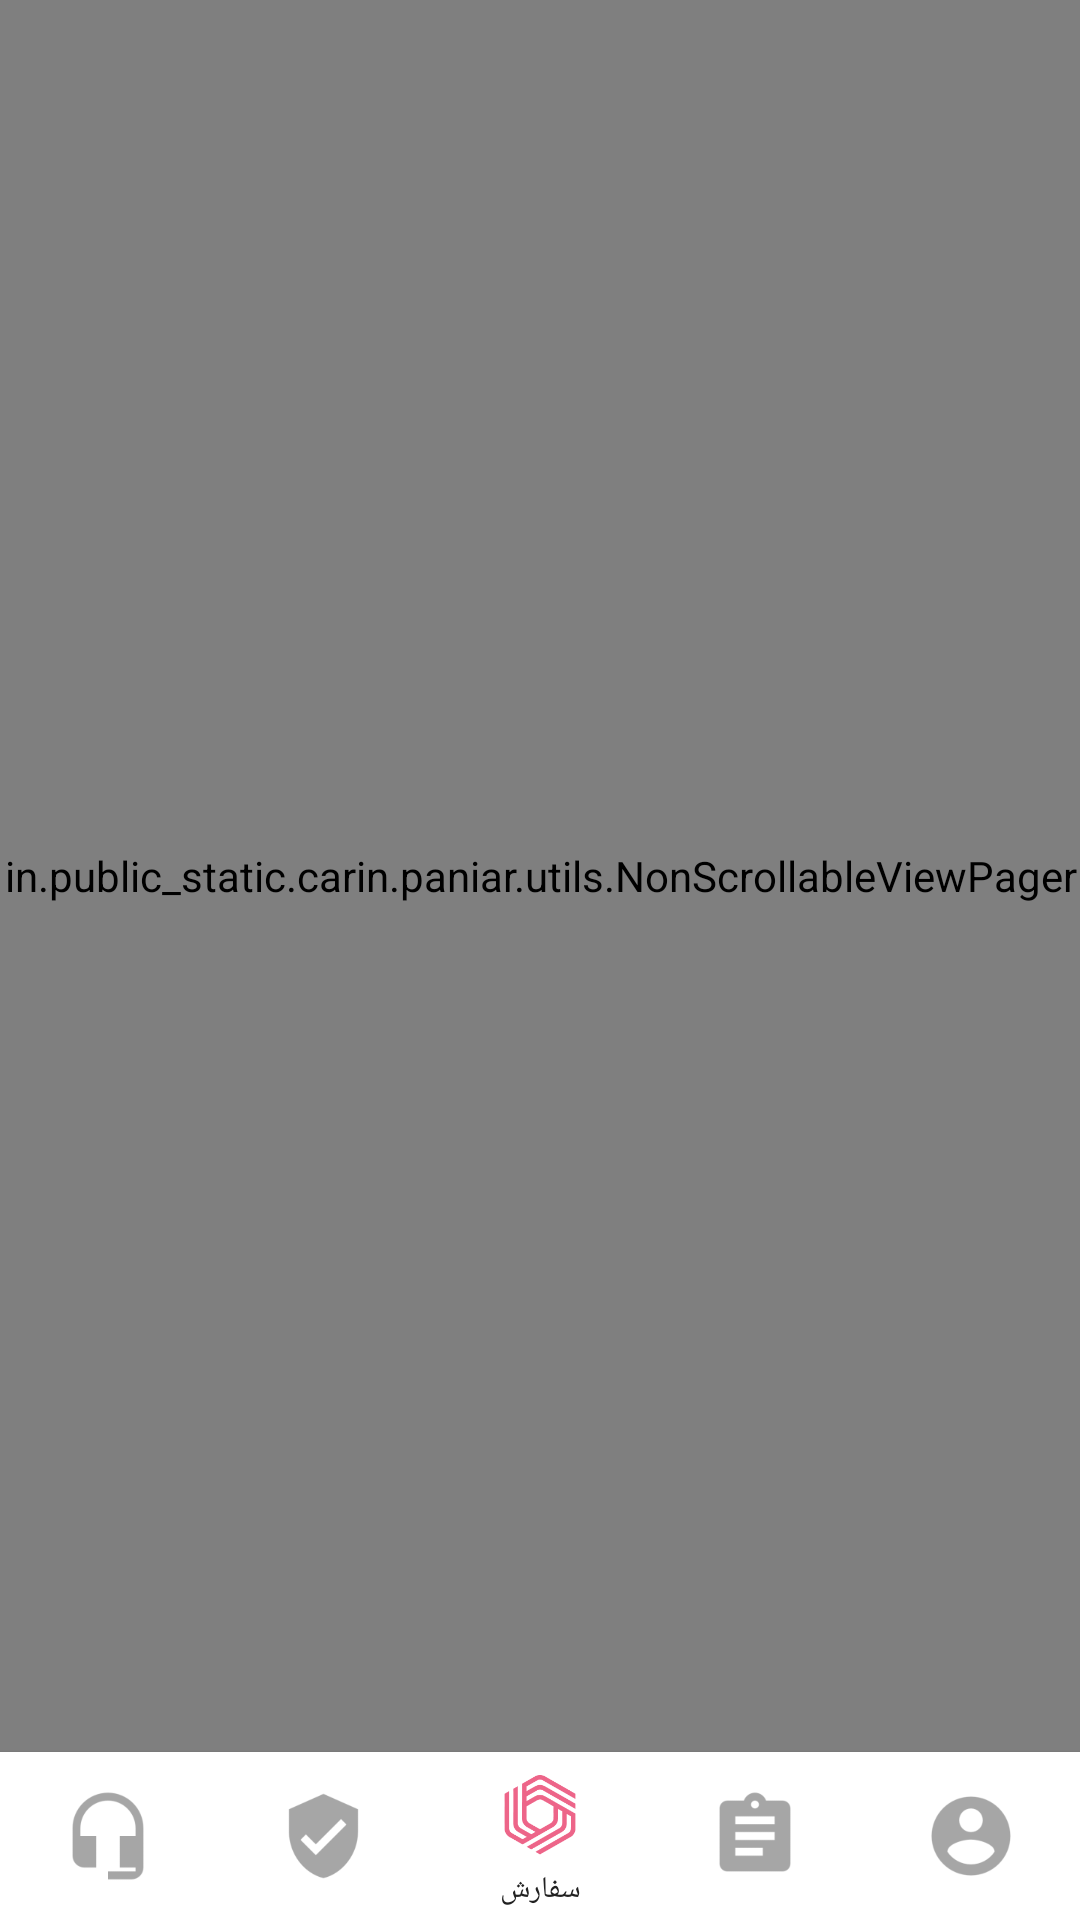

Produce the Android XML layout that renders to this screen, including the resource entries it uses.
<!-- AndroidManifest.xml: application theme AppTheme -->
<!-- res/layout/activity_main.xml -->
<?xml version="1.0" encoding="utf-8"?>
<layout xmlns:android="http://schemas.android.com/apk/res/android">

    <LinearLayout
        android:layout_width="match_parent"
        android:layout_height="match_parent"
        android:background="#eeeeee"
        android:clipChildren="false"
        android:clipToPadding="false"
        android:gravity="center"
        android:orientation="vertical">

        <FrameLayout
            android:layout_width="match_parent"
            android:layout_height="match_parent"
            android:layout_weight="1">

            <in.public_static.carin.paniar.utils.NonScrollableViewPager
                android:id="@+id/vp_main"
                android:layout_width="match_parent"
                android:layout_height="match_parent" />

        </FrameLayout>

        <LinearLayout
            android:layout_width="match_parent"
            android:layout_height="56dp"
            android:background="#ffffff"
            android:elevation="2dp"
            android:orientation="horizontal">

            <LinearLayout
                android:id="@+id/imgWaitingList"
                android:layout_width="0dp"
                android:layout_height="56dp"
                android:layout_weight="0.2"
                android:gravity="center"
                android:orientation="vertical">

                <ImageView
                    android:id="@+id/icSupport"
                    android:layout_width="36dp"
                    android:layout_height="36dp"
                    android:gravity="center"
                    android:src="@drawable/ic_support"
                    android:text="btn"
                    android:tint="@color/gray" />

                <TextView
                    android:id="@+id/txtSupport"
                    android:layout_width="match_parent"
                    android:layout_height="wrap_content"
                    android:gravity="center"
                    android:text="کارشناس"
                    android:textColor="#212121"
                    android:textSize="10sp"
                    android:visibility="gone" />
            </LinearLayout>

            <LinearLayout
                android:id="@+id/imgReciept"
                android:layout_width="0dp"
                android:layout_height="56dp"
                android:layout_weight="0.2"
                android:gravity="center"
                android:orientation="vertical">

                <ImageView
                    android:id="@+id/icInsurance"
                    android:layout_width="35dp"
                    android:layout_height="36dp"
                    android:gravity="center"
                    android:src="@drawable/ic_armor"
                    android:text="btn"
                    android:tint="@color/gray" />

                <TextView
                    android:id="@+id/txtInsurance"
                    android:layout_width="match_parent"
                    android:layout_height="wrap_content"
                    android:gravity="center"
                    android:text="بیمه نامه"
                    android:textColor="#212121"
                    android:textSize="10sp"
                    android:visibility="gone" />
            </LinearLayout>

            <LinearLayout
                android:id="@+id/imgOrder"
                android:layout_width="0dp"
                android:layout_height="56dp"
                android:layout_weight="0.2"
                android:gravity="center"
                android:orientation="vertical">

                <ImageView
                    android:id="@+id/icMain"
                    android:layout_width="36dp"
                    android:layout_height="36dp"
                    android:gravity="center"
                    android:src="@drawable/ic_main"
                    android:text="btn"
                    android:tint="@color/pink" />

                <TextView
                    android:id="@+id/txtMain"
                    android:layout_width="match_parent"
                    android:layout_height="wrap_content"
                    android:gravity="center"
                    android:text="سفارش"
                    android:textColor="#212121"
                    android:textSize="10sp"
                    android:visibility="visible" />
            </LinearLayout>

            <LinearLayout
                android:id="@+id/imgApprovedList"
                android:layout_width="0dp"
                android:layout_height="56dp"
                android:layout_weight="0.2"
                android:gravity="center"
                android:orientation="vertical">

                <ImageView
                    android:id="@+id/icList"
                    android:layout_width="36dp"
                    android:layout_height="36dp"
                    android:gravity="center"
                    android:src="@drawable/ic_list"
                    android:text="btn"
                    android:tint="@color/gray" />

                <TextView
                    android:id="@+id/txtList"
                    android:layout_width="match_parent"
                    android:layout_height="wrap_content"
                    android:gravity="center"
                    android:text="پیش نویس"
                    android:textColor="#212121"
                    android:textSize="10sp"
                    android:visibility="gone" />
            </LinearLayout>

            <LinearLayout
                android:id="@+id/imgProfile"
                android:layout_width="0dp"
                android:layout_height="56dp"
                android:layout_weight="0.2"
                android:gravity="center"
                android:orientation="vertical">

                <ImageView
                    android:id="@+id/icProfile"
                    android:layout_width="36dp"
                    android:layout_height="36dp"
                    android:gravity="center"
                    android:src="@drawable/ic_profile"
                    android:text="btn"
                    android:tint="@color/gray" />

                <TextView
                    android:id="@+id/txtProfile"
                    android:layout_width="match_parent"
                    android:layout_height="wrap_content"
                    android:gravity="center"
                    android:text="پروفایل"
                    android:textColor="#212121"
                    android:textSize="10sp"
                    android:visibility="gone" />
            </LinearLayout>


        </LinearLayout>

    </LinearLayout>
</layout>
<!-- resources referenced by this layout -->
<resources>
  <color name="gray">#a6a6a6</color>
  <color name="pink">#ed6589</color>
  <!-- drawable ic_armor: png bitmap (drawable-hdpi, 940 bytes) -->
  <!-- drawable ic_list: png bitmap (drawable-hdpi, 594 bytes) -->
  <!-- drawable ic_main: png bitmap (drawable-xxhdpi, 17768 bytes) -->
  <!-- drawable ic_profile: png bitmap (drawable-hdpi, 1368 bytes) -->
  <!-- drawable ic_support: png bitmap (drawable-hdpi, 941 bytes) -->
  <style name="AppTheme" parent="Theme.AppCompat.Light.NoActionBar">
          
          <item name="colorPrimary">@color/colorPrimary</item>
          <item name="colorPrimaryDark">@color/colorPrimaryDark</item>
          <item name="colorAccent">@color/colorAccent</item>
      </style>
  <color name="colorPrimary">#F16767</color>
  <color name="colorPrimaryDark">#841b54</color>
  <color name="colorAccent">#FF4081</color>
</resources>
